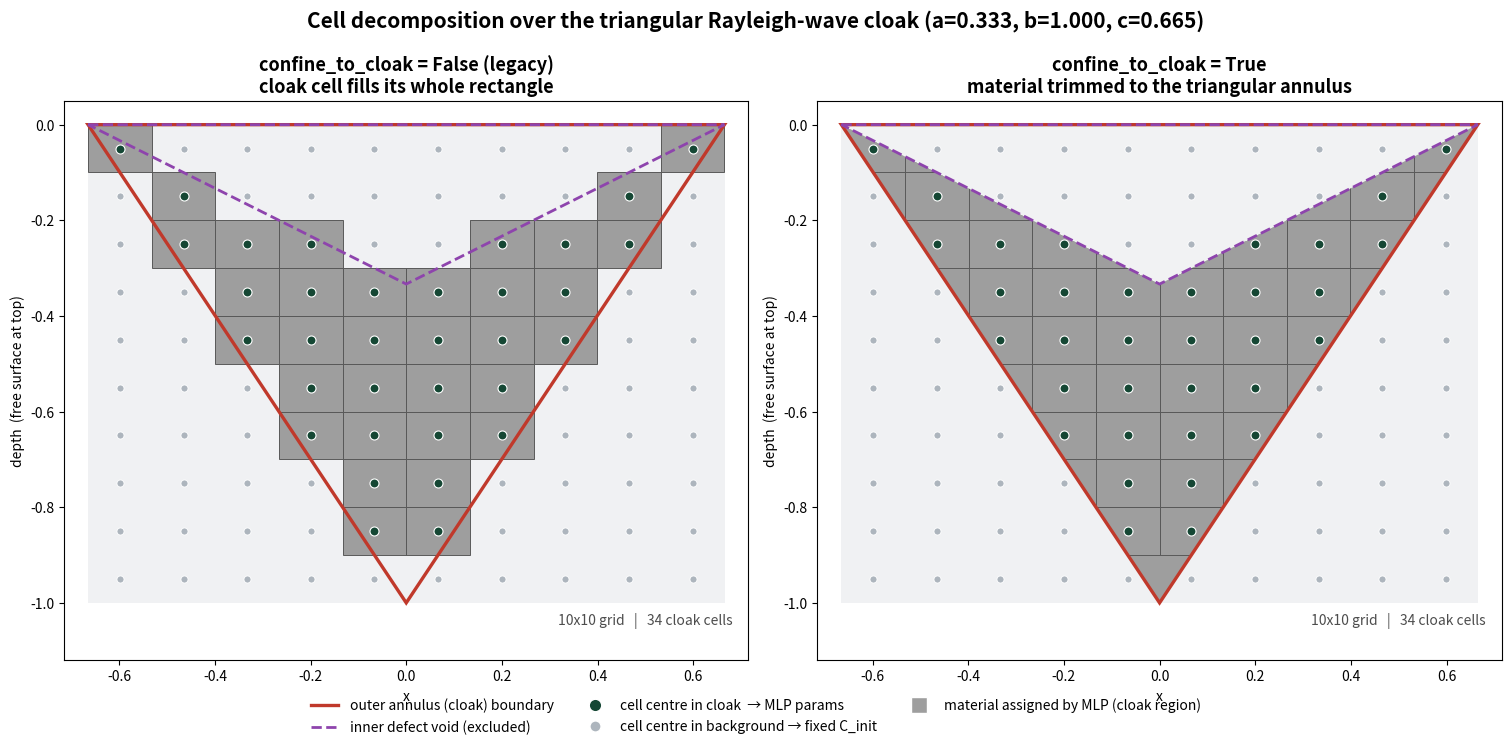

The matplotlib source for this figure:
"""Visualize the 10x10 cell decomposition over the triangular cloak geometry,
contrasting legacy cell-center masking vs. confine_to_cloak=True.

The triangular cloak (Chatzopoulos et al. 2023) is the ANNULUS between two
nested triangles sharing the free-surface base of half-width c:

    depth = y_top - y ,   r = |x - x_c| / c
    inner (defect) apex depth = a ,   outer apex depth = b
    in_cloak  <=>  r <= 1  AND  a*(1-r) <= depth <= b*(1-r)

A regular n_x x n_y grid of rectangular cells covers the bounding box
[x_c-c, x_c+c] x [y_top-b, y_top]. The MLP is queried at each cell CENTER.

  * confine_to_cloak = False : a cloak cell (center inside annulus) fills its
    WHOLE rectangle with MLP material.
  * confine_to_cloak = True  : only the quadrature points that actually fall
    inside the triangular annulus get MLP material; the rest of the cell's
    rectangular footprint reverts to fixed background. This trims the material
    field exactly to the triangle -- essential on coarse grids where a cell
    rectangle spills out of the annulus.
"""

import numpy as np
import matplotlib.pyplot as plt
from matplotlib.patches import Polygon, Rectangle
from matplotlib.lines import Line2D

# ── geometry (params from configs/A_1x1_ceiling/basin_s88.yaml) ──────────
lam = 1.0
H = 4.305 * lam
a = 0.0774 * H        # inner (defect) apex depth  ~0.333
b = 3.0 * a           # outer apex depth           ~1.000
c = 0.1545 * H        # surface half-width         ~0.665
x_c, y_top = 0.0, 0.0 # place cloak centre at origin for plotting

N_X, N_Y = 10, 10

x_min, x_max = x_c - c, x_c + c
y_min, y_max = y_top - b, y_top
dx = (x_max - x_min) / N_X
dy = (y_max - y_min) / N_Y


def in_cloak(x, y):
    """Vectorised annulus membership test (matches TriangularCloakGeometry)."""
    depth = y_top - y
    r = np.abs(x - x_c) / c
    return (r <= 1.0) & (depth >= a * (1.0 - r)) & (depth <= b * (1.0 - r))


# ── cell centres + mask ──────────────────────────────────────────────────
cx = x_min + (np.arange(N_X) + 0.5) * dx
cy = y_min + (np.arange(N_Y) + 0.5) * dy
gx, gy = np.meshgrid(cx, cy, indexing="ij")          # (n_x, n_y)
cell_mask = in_cloak(gx, gy)                          # (n_x, n_y) bool

# ── high-res pixel grid, tagged with owning cell + annulus membership ────
res = 900
px = np.linspace(x_min, x_max, res)
py = np.linspace(y_min, y_max, res)
PX, PY = np.meshgrid(px, py)
ix = np.clip(((PX - x_min) / dx).astype(int), 0, N_X - 1)
iy = np.clip(((PY - y_min) / dy).astype(int), 0, N_Y - 1)
pix_in_annulus = in_cloak(PX, PY)
pix_center_in = cell_mask[ix, iy]                    # cell's center in annulus?
checker = (ix + iy) % 2                              # 2-tone to reveal cells

# triangle outlines
outer_tri = np.array([[x_c - c, y_top], [x_c + c, y_top], [x_c, y_top - b]])
inner_tri = np.array([[x_c - c, y_top], [x_c + c, y_top], [x_c, y_top - a]])

GREEN_A, GREEN_B = "#2e8b57", "#6fc296"   # two tones for the material field
BG = "#e9ecef"

fig, axes = plt.subplots(1, 2, figsize=(15, 7.2), constrained_layout=True)

GRAY = np.array([0.62, 0.62, 0.62])

for ax, confine in zip(axes, (False, True)):
    fill = pix_in_annulus if confine else pix_center_in
    # paint material field as a single flat gray region
    canvas = np.ones((*checker.shape, 3)) * np.array([0.945, 0.949, 0.953])
    canvas[fill] = GRAY
    ax.imshow(canvas, origin="lower",
              extent=[x_min, x_max, y_min, y_max], aspect="equal",
              interpolation="nearest", zorder=0)

    # cell-decomposition borders for cloak cells (clip to annulus when confine)
    clip = Polygon(outer_tri, closed=True, transform=ax.transData) if confine else None
    for i in range(N_X):
        for j in range(N_Y):
            if not cell_mask[i, j]:
                continue
            rect = Rectangle((x_min + i * dx, y_min + j * dy), dx, dy,
                             fill=False, edgecolor="0.35", lw=0.7, zorder=1)
            ax.add_patch(rect)
            if clip is not None:
                rect.set_clip_path(clip)
    if confine:
        # cover borders that fall in the inner defect void with background colour
        ax.add_patch(Polygon(inner_tri, closed=True, facecolor="#f1f2f3",
                             edgecolor="none", zorder=2))

    # triangle outlines: outer annulus boundary + inner defect void
    ax.add_patch(Polygon(outer_tri, closed=True, fill=False,
                         edgecolor="#c0392b", lw=2.4, zorder=3))
    ax.add_patch(Polygon(inner_tri, closed=True, fill=False,
                         edgecolor="#8e44ad", lw=2.0, ls="--", zorder=3))

    # cell centres: green = MLP-driven (mask True), grey = background
    ax.scatter(gx[cell_mask], gy[cell_mask], s=42, c="#154734",
               edgecolors="white", linewidths=0.8, zorder=4)
    ax.scatter(gx[~cell_mask], gy[~cell_mask], s=26, c="#adb5bd",
               edgecolors="white", linewidths=0.6, zorder=4)

    n_cloak = int(cell_mask.sum())
    title = ("confine_to_cloak = True\n"
             "material trimmed to the triangular annulus"
             if confine else
             "confine_to_cloak = False (legacy)\n"
             "cloak cell fills its whole rectangle")
    ax.set_title(title, fontsize=13, fontweight="bold")
    ax.set_xlabel("x")
    ax.set_ylabel("depth  (free surface at top)")
    ax.text(0.5, -b * 1.02, f"{N_X}x{N_Y} grid   |   {n_cloak} cloak cells",
            ha="center", va="top", transform=ax.transData, fontsize=10,
            color="0.3")
    ax.set_xlim(x_min - 0.05, x_max + 0.05)
    ax.set_ylim(y_min - 0.12, y_top + 0.05)

# shared legend
handles = [
    Line2D([0], [0], color="#c0392b", lw=2.4, label="outer annulus (cloak) boundary"),
    Line2D([0], [0], color="#8e44ad", lw=2.0, ls="--", label="inner defect void (excluded)"),
    Line2D([0], [0], marker="o", color="w", markerfacecolor="#154734",
           markersize=9, label="cell centre in cloak  → MLP params"),
    Line2D([0], [0], marker="o", color="w", markerfacecolor="#adb5bd",
           markersize=8, label="cell centre in background → fixed C_init"),
    Line2D([0], [0], marker="s", color="w", markerfacecolor="#9e9e9e",
           markersize=11, label="material assigned by MLP (cloak region)"),
]
fig.legend(handles=handles, loc="lower center", ncol=3, fontsize=10,
           frameon=False, bbox_to_anchor=(0.5, -0.03))

fig.suptitle(
    "Cell decomposition over the triangular Rayleigh-wave cloak "
    f"(a={a:.3f}, b={b:.3f}, c={c:.3f})",
    fontsize=15, fontweight="bold")

out = "cell_layout_triangular_confine.png"
fig.savefig(out, dpi=150, bbox_inches="tight")
print("saved", out)
